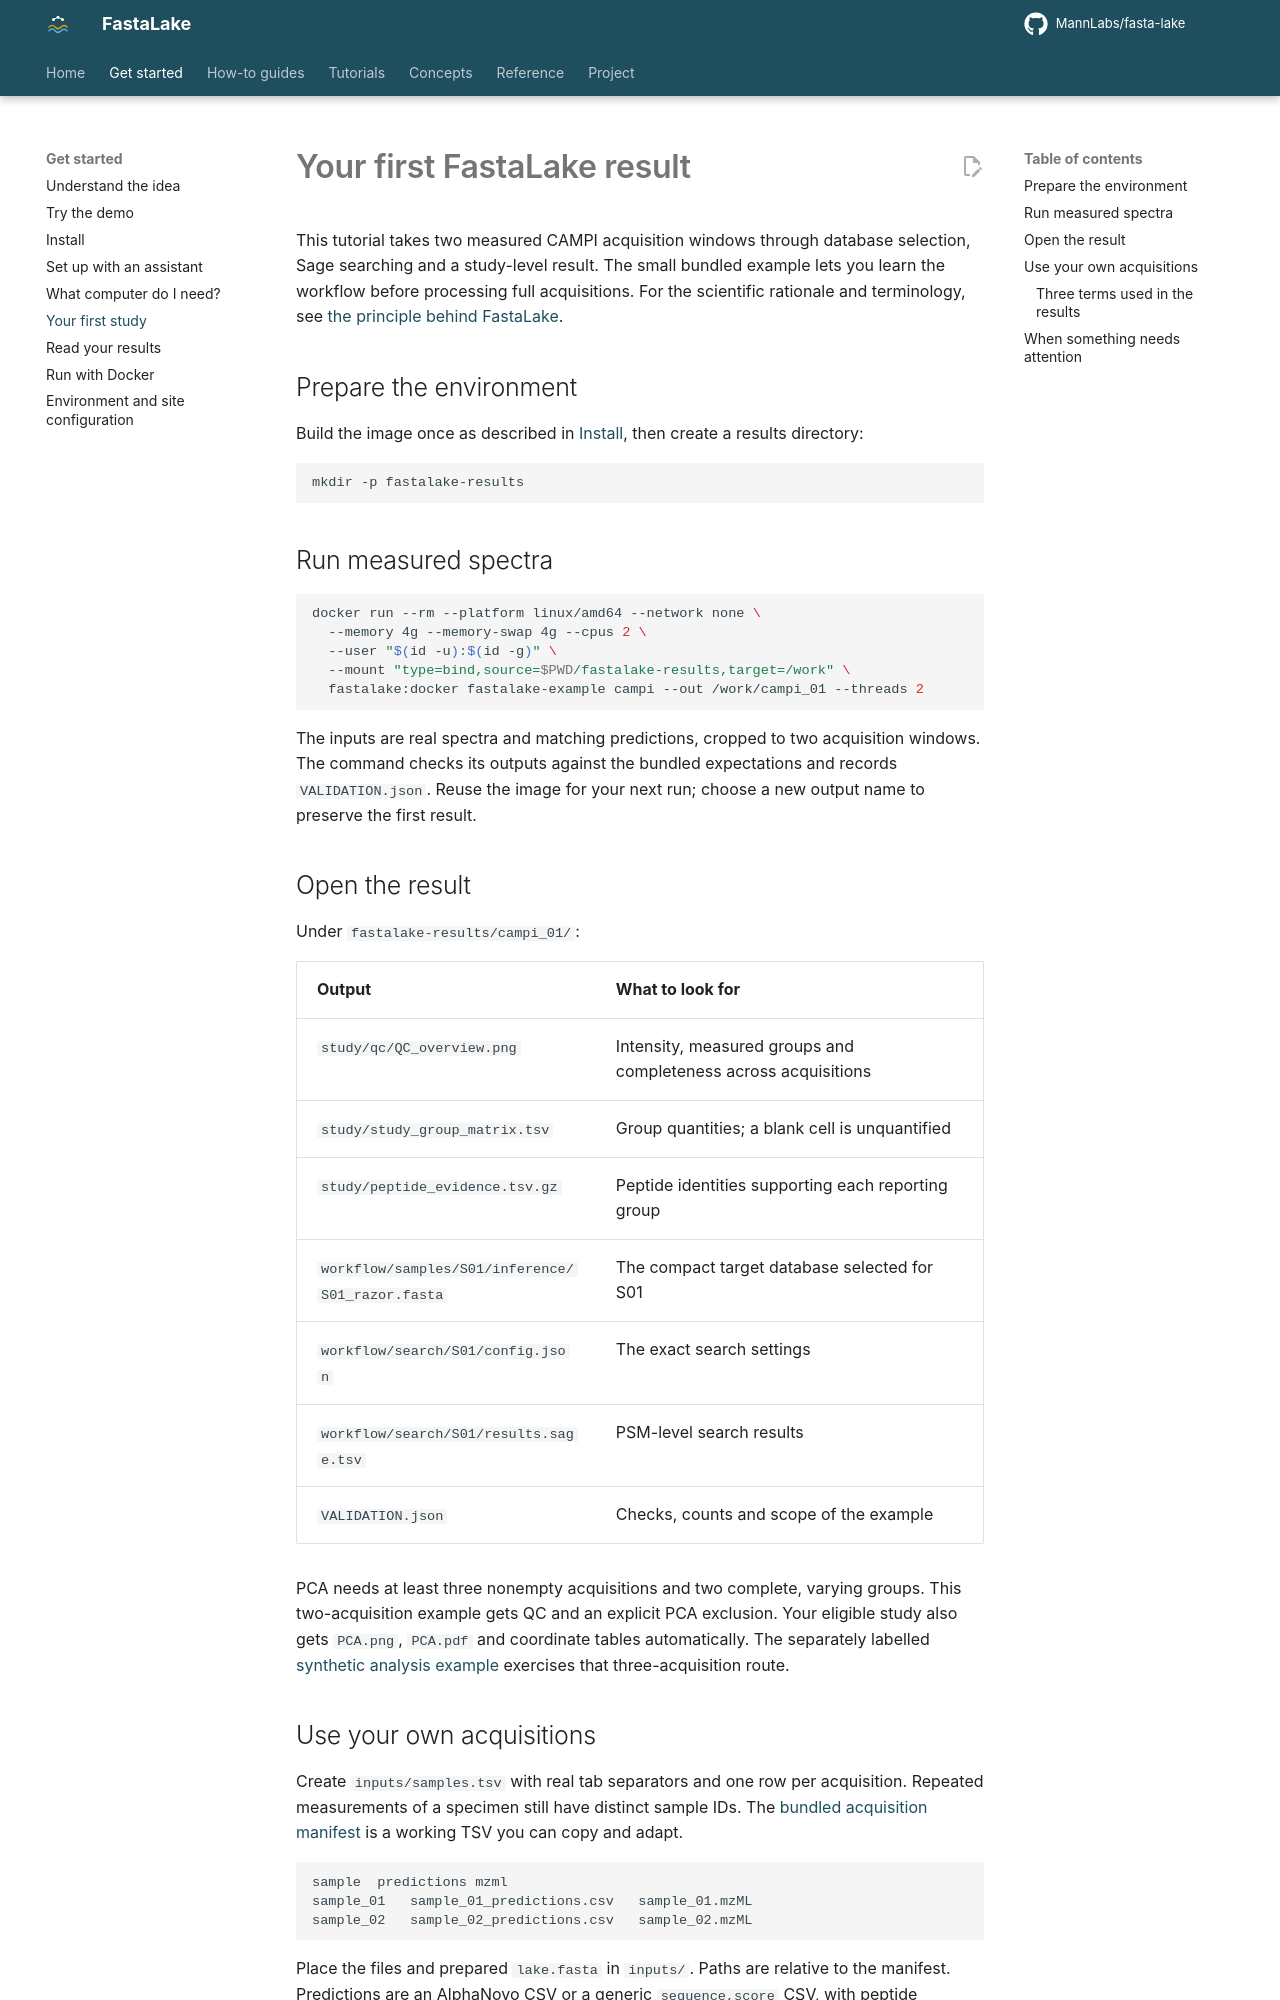

repository: MannLabs/fasta-lake · page: get-started/first-study/index.html · generator: mkdocs

# Your first FastaLake result

This tutorial takes two measured CAMPI acquisition windows through database
selection, Sage searching and a study-level result. The small bundled example
lets you learn the workflow before processing full acquisitions.
For the scientific rationale and terminology, see
[the principle behind FastaLake](../concepts/principle.md).

## Prepare the environment

Build the image once as described in [Install](install.md), then create a results directory:

```bash
mkdir -p fastalake-results
```

## Run measured spectra

```bash
docker run --rm --platform linux/amd64 --network none \
  --memory 4g --memory-swap 4g --cpus 2 \
  --user "$(id -u):$(id -g)" \
  --mount "type=bind,source=$PWD/fastalake-results,target=/work" \
  fastalake:docker fastalake-example campi --out /work/campi_01 --threads 2
```

The inputs are real spectra and matching predictions, cropped to two acquisition
windows. The command checks its outputs against the bundled expectations and
records `VALIDATION.json`. Reuse the image for your next run; choose a new output
name to preserve the first result.

## Open the result

Under `fastalake-results/campi_01/`:

| Output | What to look for |
|---|---|
| `study/qc/QC_overview.png` | Intensity, measured groups and completeness across acquisitions |
| `study/study_group_matrix.tsv` | Group quantities; a blank cell is unquantified |
| `study/peptide_evidence.tsv.gz` | Peptide identities supporting each reporting group |
| `workflow/samples/S01/inference/S01_razor.fasta` | The compact target database selected for S01 |
| `workflow/search/S01/config.json` | The exact search settings |
| `workflow/search/S01/results.sage.tsv` | PSM-level search results |
| `VALIDATION.json` | Checks, counts and scope of the example |

PCA needs at least three nonempty acquisitions and two complete, varying groups.
This two-acquisition example gets QC and an explicit PCA exclusion. Your eligible
study also gets `PCA.png`, `PCA.pdf` and coordinate tables automatically.
The separately labelled [synthetic analysis example](https://github.com/MannLabs/fasta-lake/blob/main/examples/analysis/run_example.py)
exercises that three-acquisition route.
